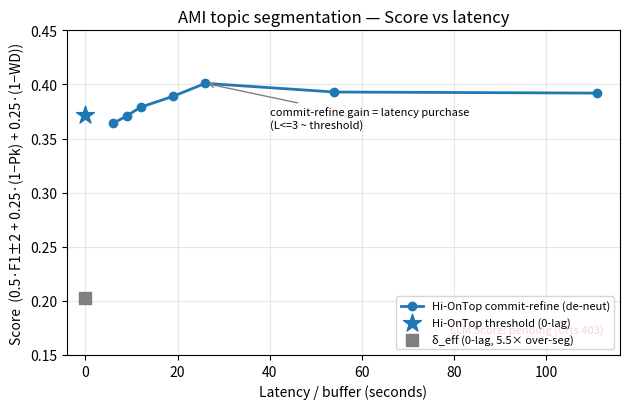

The matplotlib source for this figure:
#!/usr/bin/env python3
"""Figure S — Score vs latency (AMI 139). δ_eff/threshold/commit-refine + (LLM 버퍼곡선, 인가 시).

figure_R(±2F1)의 Score 짝. ±2F1 은 과분절을 보상하지만 Score(Pk/WD 포함)는 분절 품질을 보므로 그림이
뒤집힌다: commit-refine 이 전 지연구간에서 δ_eff(0-지연)를 Score 로 지배. commit-refine 의 우위는 lag 매입분.
LLM 버퍼 Score 는 Crts(Cloudflare Access) 인가 후 `ami_llm_buffer_eval.py` 로 채워 LLM_SCORE 에 넣으면 자동 표시.
"""
from __future__ import annotations
from pathlib import Path
import matplotlib
matplotlib.use("Agg")
import matplotlib.pyplot as plt

OUT = Path("outputs/figures"); OUT.mkdir(parents=True, exist_ok=True)

# 측정값 (AMI 139, best-c by Score) — 2026-06-12 deploy_ceiling_anatomy
THRESHOLD = (0.0, 0.372)                      # 0-lag
DELTA_EFF = (0.0, 0.203)                      # 0-lag baseline (5.5× 과분절)
COMMIT_REFINE = [(6, 0.364), (9, 0.371), (12, 0.379), (19, 0.389),
                 (26, 0.401), (54, 0.393), (111, 0.392)]   # L=2,3,4,6,8,16,32 → 지연(s)
# LLM 버퍼 Score (Crts 403 으로 미산출) — 인가 후 (버퍼초, Score) 채우면 자동 표시. 예: [(10,?),(30,?),...,(1e3,?)]
LLM_SCORE: list[tuple[float, float]] = []

fig, ax = plt.subplots(figsize=(6.4, 4.2))
xs = [x for x, _ in COMMIT_REFINE]; ys = [y for _, y in COMMIT_REFINE]
ax.plot(xs, ys, "o-", color="#1f77b4", lw=2, label="Hi-OnTop commit-refine (de-neut)")
ax.scatter([THRESHOLD[0]], [THRESHOLD[1]], color="#1f77b4", marker="*", s=180, zorder=5,
           label="Hi-OnTop threshold (0-lag)")
ax.scatter([DELTA_EFF[0]], [DELTA_EFF[1]], color="#7f7f7f", marker="s", s=70, zorder=5,
           label="δ_eff (0-lag, 5.5× over-seg)")
if LLM_SCORE:
    lx = [x for x, _ in LLM_SCORE]; ly = [y for _, y in LLM_SCORE]
    ax.plot(lx, ly, "^--", color="#d62728", lw=2, label="LLM polling (buffer)")
else:
    ax.text(0.97, 0.06, "LLM Score: pending (Crts 403)", transform=ax.transAxes,
            ha="right", va="bottom", fontsize=8, color="#d62728", style="italic")

ax.set_xlabel("Latency / buffer (seconds)")
ax.set_ylabel("Score  (0.5·F1±2 + 0.25·(1−Pk) + 0.25·(1−WD))")
ax.set_title("AMI topic segmentation — Score vs latency")
ax.set_xlim(-4, 116); ax.set_ylim(0.15, 0.45)
ax.grid(alpha=0.3); ax.legend(loc="lower right", fontsize=8)
ax.annotate("commit-refine gain = latency purchase\n(L<=3 ~ threshold)", xy=(26, 0.401),
            xytext=(40, 0.36), fontsize=8, arrowprops=dict(arrowstyle="->", color="gray"))
fig.tight_layout()
for ext in ("pdf", "png"):
    fig.savefig(OUT / f"figure_S_score_latency.{ext}", dpi=150)
print(f"saved {OUT}/figure_S_score_latency.{{pdf,png}}  (LLM points: {len(LLM_SCORE)})")
